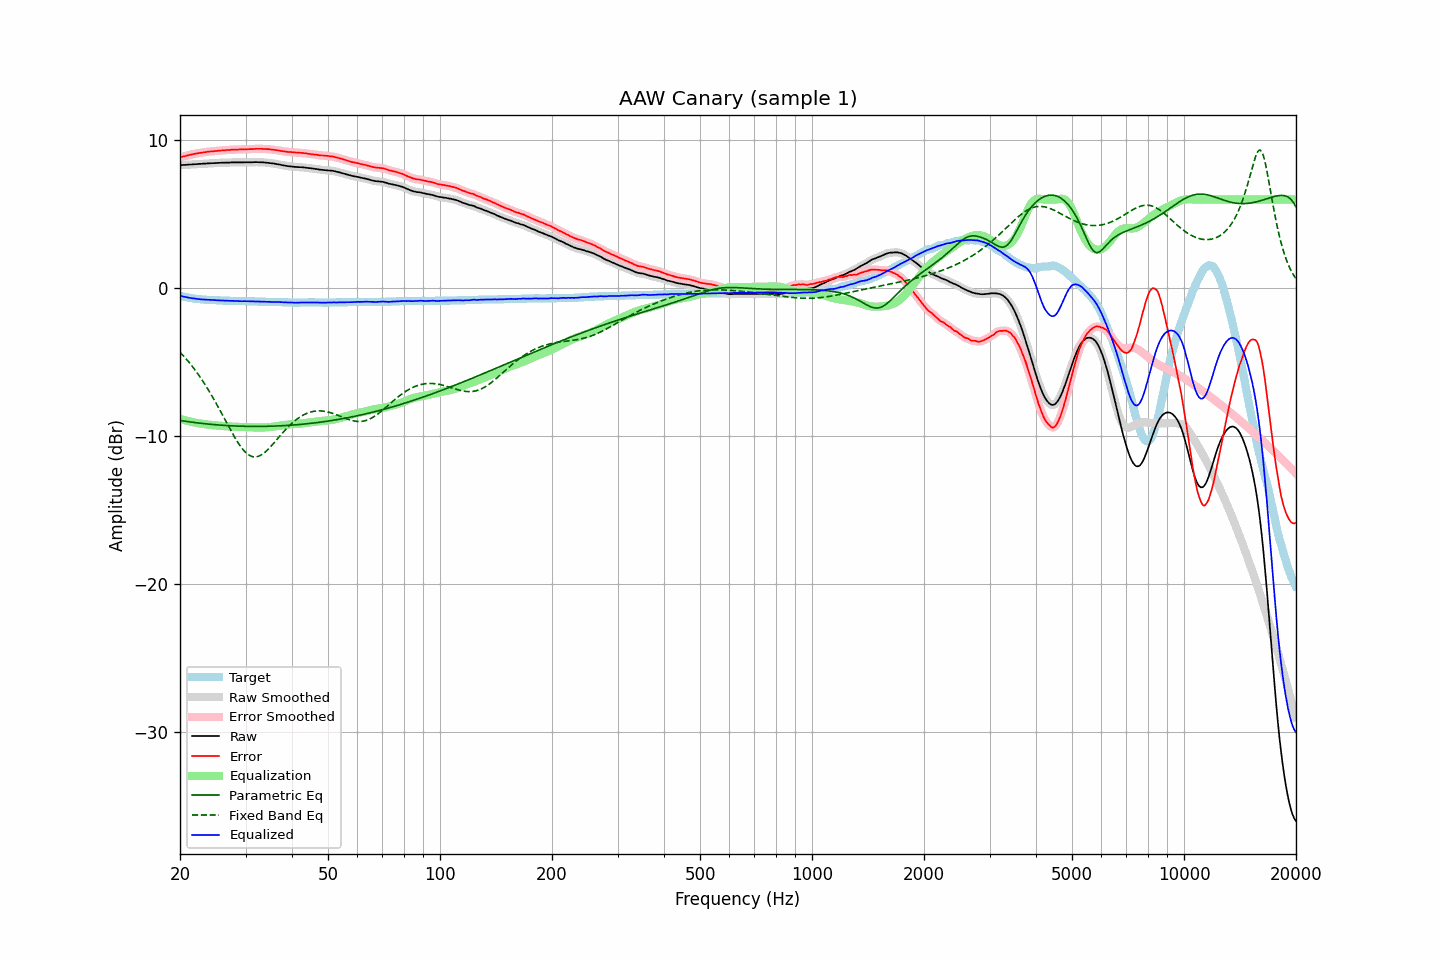

Data behind this chart, as committed beside it:
frequency, raw, error, smoothed, error_smoothed, equalization, parametric_eq, fixed_band_eq, equalized_raw, equalized_smoothed, target
20.00, 8.32, 8.83, 8.32, 8.84, -8.84, -8.94, -4.32, -0.52, -0.52, -0.52
20.20, 8.33, 8.87, 8.32, 8.87, -8.87, -8.96, -4.44, -0.54, -0.54, -0.55
20.40, 8.34, 8.90, 8.33, 8.90, -8.90, -8.98, -4.56, -0.56, -0.57, -0.57
20.61, 8.34, 8.92, 8.34, 8.93, -8.93, -8.99, -4.68, -0.59, -0.59, -0.59
20.81, 8.35, 8.95, 8.35, 8.96, -8.96, -9.01, -4.80, -0.61, -0.61, -0.61
21.02, 8.36, 8.98, 8.35, 8.98, -8.99, -9.02, -4.93, -0.63, -0.63, -0.63
21.23, 8.37, 9.01, 8.36, 9.01, -9.01, -9.04, -5.06, -0.65, -0.65, -0.65
21.44, 8.37, 9.03, 8.37, 9.04, -9.04, -9.05, -5.20, -0.67, -0.67, -0.67
21.66, 8.38, 9.06, 8.38, 9.06, -9.06, -9.07, -5.34, -0.69, -0.69, -0.69
21.87, 8.39, 9.08, 8.38, 9.08, -9.08, -9.08, -5.48, -0.70, -0.70, -0.70
22.09, 8.39, 9.10, 8.39, 9.11, -9.10, -9.10, -5.62, -0.72, -0.71, -0.72
22.31, 8.40, 9.12, 8.40, 9.12, -9.12, -9.11, -5.78, -0.73, -0.73, -0.73
22.54, 8.41, 9.14, 8.40, 9.14, -9.14, -9.12, -5.93, -0.74, -0.74, -0.74
22.76, 8.41, 9.15, 8.41, 9.16, -9.16, -9.14, -6.09, -0.75, -0.75, -0.75
22.99, 8.42, 9.17, 8.42, 9.17, -9.18, -9.15, -6.25, -0.76, -0.76, -0.76
23.22, 8.43, 9.19, 8.42, 9.19, -9.19, -9.16, -6.42, -0.77, -0.77, -0.77
23.45, 8.43, 9.20, 8.43, 9.21, -9.21, -9.17, -6.59, -0.78, -0.78, -0.78
23.69, 8.44, 9.22, 8.44, 9.22, -9.22, -9.18, -6.76, -0.78, -0.78, -0.79
23.92, 8.45, 9.23, 8.44, 9.23, -9.23, -9.19, -6.94, -0.79, -0.79, -0.79
24.16, 8.45, 9.24, 8.45, 9.25, -9.24, -9.20, -7.12, -0.80, -0.80, -0.80
24.40, 8.46, 9.25, 8.45, 9.25, -9.26, -9.21, -7.31, -0.80, -0.80, -0.80
24.65, 8.46, 9.26, 8.46, 9.26, -9.27, -9.22, -7.50, -0.81, -0.81, -0.81
24.89, 8.47, 9.27, 8.46, 9.27, -9.28, -9.23, -7.69, -0.81, -0.81, -0.81
25.14, 8.47, 9.28, 8.47, 9.28, -9.29, -9.24, -7.89, -0.82, -0.82, -0.82
25.39, 8.48, 9.29, 8.47, 9.29, -9.29, -9.25, -8.08, -0.82, -0.82, -0.82
25.65, 8.48, 9.30, 8.48, 9.31, -9.30, -9.26, -8.28, -0.83, -0.83, -0.83
25.91, 8.49, 9.31, 8.48, 9.31, -9.31, -9.27, -8.49, -0.83, -0.83, -0.83
26.16, 8.49, 9.32, 8.49, 9.32, -9.32, -9.27, -8.69, -0.84, -0.84, -0.84
26.43, 8.49, 9.32, 8.49, 9.33, -9.33, -9.28, -8.89, -0.84, -0.84, -0.84
26.69, 8.50, 9.34, 8.49, 9.34, -9.34, -9.29, -9.10, -0.84, -0.85, -0.85
26.96, 8.50, 9.34, 8.50, 9.34, -9.35, -9.29, -9.30, -0.85, -0.85, -0.85
27.23, 8.50, 9.34, 8.50, 9.35, -9.35, -9.30, -9.50, -0.86, -0.85, -0.85
27.50, 8.51, 9.36, 8.50, 9.36, -9.36, -9.31, -9.70, -0.85, -0.86, -0.86
27.77, 8.51, 9.36, 8.50, 9.37, -9.36, -9.31, -9.89, -0.86, -0.86, -0.86
28.05, 8.51, 9.37, 8.51, 9.37, -9.37, -9.32, -10.08, -0.86, -0.86, -0.87
28.33, 8.51, 9.37, 8.51, 9.37, -9.37, -9.32, -10.26, -0.87, -0.87, -0.87
28.62, 8.51, 9.37, 8.51, 9.38, -9.38, -9.32, -10.43, -0.87, -0.87, -0.87
28.90, 8.51, 9.38, 8.50, 9.38, -9.38, -9.33, -10.60, -0.88, -0.88, -0.88
29.19, 8.51, 9.38, 8.51, 9.38, -9.39, -9.33, -10.75, -0.88, -0.88, -0.88
29.48, 8.51, 9.38, 8.51, 9.39, -9.39, -9.34, -10.89, -0.88, -0.88, -0.88
29.78, 8.52, 9.39, 8.51, 9.39, -9.39, -9.34, -11.01, -0.88, -0.88, -0.88
30.08, 8.52, 9.39, 8.51, 9.39, -9.39, -9.34, -11.12, -0.88, -0.88, -0.88
30.38, 8.52, 9.39, 8.52, 9.40, -9.40, -9.34, -11.21, -0.88, -0.88, -0.88
30.68, 8.52, 9.40, 8.51, 9.40, -9.40, -9.34, -11.29, -0.89, -0.89, -0.89
30.99, 8.52, 9.40, 8.52, 9.40, -9.41, -9.35, -11.35, -0.89, -0.89, -0.89
31.30, 8.52, 9.40, 8.52, 9.41, -9.41, -9.35, -11.39, -0.90, -0.89, -0.89
31.61, 8.53, 9.41, 8.52, 9.41, -9.42, -9.35, -11.40, -0.89, -0.89, -0.89
31.93, 8.53, 9.42, 8.52, 9.42, -9.42, -9.35, -11.41, -0.89, -0.89, -0.90
32.24, 8.53, 9.42, 8.52, 9.42, -9.42, -9.35, -11.39, -0.90, -0.90, -0.90
32.57, 8.52, 9.42, 8.52, 9.43, -9.42, -9.35, -11.36, -0.91, -0.90, -0.91
32.89, 8.52, 9.42, 8.52, 9.42, -9.42, -9.35, -11.31, -0.91, -0.91, -0.91
33.22, 8.52, 9.42, 8.51, 9.42, -9.42, -9.35, -11.24, -0.91, -0.91, -0.91
33.55, 8.51, 9.41, 8.51, 9.42, -9.42, -9.34, -11.17, -0.91, -0.91, -0.91
33.89, 8.50, 9.41, 8.50, 9.41, -9.41, -9.34, -11.08, -0.92, -0.92, -0.92
34.23, 8.49, 9.40, 8.48, 9.41, -9.41, -9.34, -10.98, -0.92, -0.92, -0.92
34.57, 8.48, 9.40, 8.47, 9.40, -9.40, -9.34, -10.87, -0.92, -0.93, -0.93
34.92, 8.46, 9.38, 8.46, 9.39, -9.39, -9.33, -10.76, -0.93, -0.93, -0.93
35.27, 8.45, 9.37, 8.45, 9.38, -9.38, -9.33, -10.64, -0.93, -0.93, -0.93
35.62, 8.44, 9.36, 8.43, 9.36, -9.36, -9.33, -10.52, -0.93, -0.93, -0.93
35.97, 8.42, 9.35, 8.41, 9.35, -9.35, -9.32, -10.39, -0.93, -0.93, -0.94
... 635 more rows
